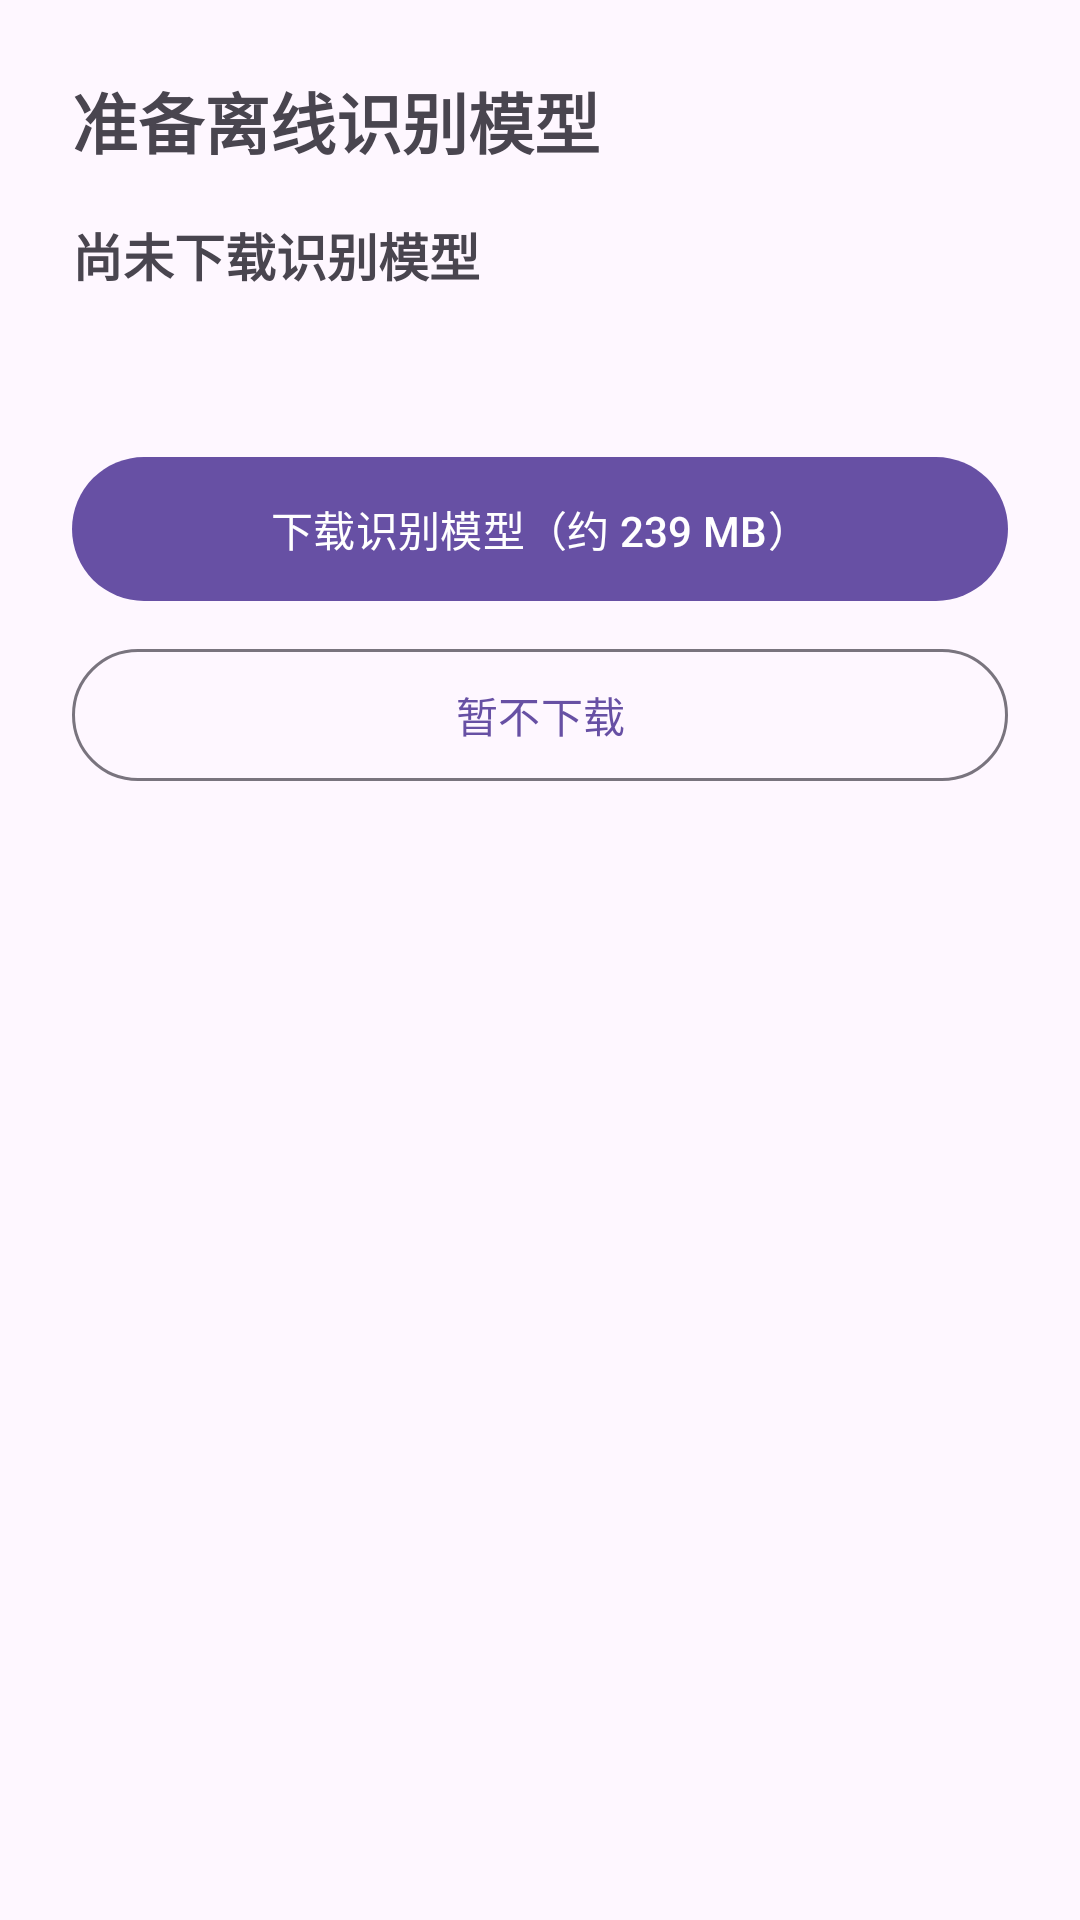

Reconstruct the res/layout file that produces this screen, plus the resources it refers to.
<!-- AndroidManifest.xml: application theme Theme.VoiceClear -->
<!-- res/layout/activity_model_setup.xml -->
<?xml version="1.0" encoding="utf-8"?>
<ScrollView xmlns:android="http://schemas.android.com/apk/res/android"
    android:layout_width="match_parent"
    android:layout_height="match_parent"
    android:fillViewport="true">

    <LinearLayout
        android:layout_width="match_parent"
        android:layout_height="wrap_content"
        android:orientation="vertical"
        android:padding="24dp">

        <TextView
            android:id="@+id/modelTitle"
            android:layout_width="match_parent"
            android:layout_height="wrap_content"
            android:text="@string/model_title"
            android:textSize="22sp"
            android:textStyle="bold" />

        <TextView
            android:id="@+id/modelStatus"
            android:layout_width="match_parent"
            android:layout_height="wrap_content"
            android:layout_marginTop="16dp"
            android:accessibilityLiveRegion="polite"
            android:text="@string/model_not_ready"
            android:textSize="17sp"
            android:textStyle="bold" />

        <TextView
            android:id="@+id/modelDetail"
            android:layout_width="match_parent"
            android:layout_height="wrap_content"
            android:layout_marginTop="8dp"
            android:textSize="14sp" />

        <ProgressBar
            android:id="@+id/modelProgress"
            style="?android:attr/progressBarStyleHorizontal"
            android:layout_width="match_parent"
            android:layout_height="wrap_content"
            android:layout_marginTop="16dp"
            android:visibility="gone" />

        <com.google.android.material.button.MaterialButton
            android:id="@+id/modelDownloadButton"
            android:layout_width="match_parent"
            android:layout_height="wrap_content"
            android:layout_marginTop="24dp"
            android:minHeight="56dp"
            android:text="@string/model_download" />

        <com.google.android.material.button.MaterialButton
            android:id="@+id/modelSkipButton"
            style="@style/Widget.Material3.Button.OutlinedButton"
            android:layout_width="match_parent"
            android:layout_height="wrap_content"
            android:layout_marginTop="8dp"
            android:minHeight="52dp"
            android:text="@string/model_skip" />

    </LinearLayout>
</ScrollView>
<!-- resources referenced by this layout -->
<resources>
  <string name="model_download">下载识别模型（约 239 MB）</string>
  <string name="model_not_ready">尚未下载识别模型</string>
  <string name="model_skip">暂不下载</string>
  <string name="model_title">准备离线识别模型</string>
  <style name="Theme.VoiceClear" parent="Theme.Material3.DayNight.NoActionBar" />
</resources>
